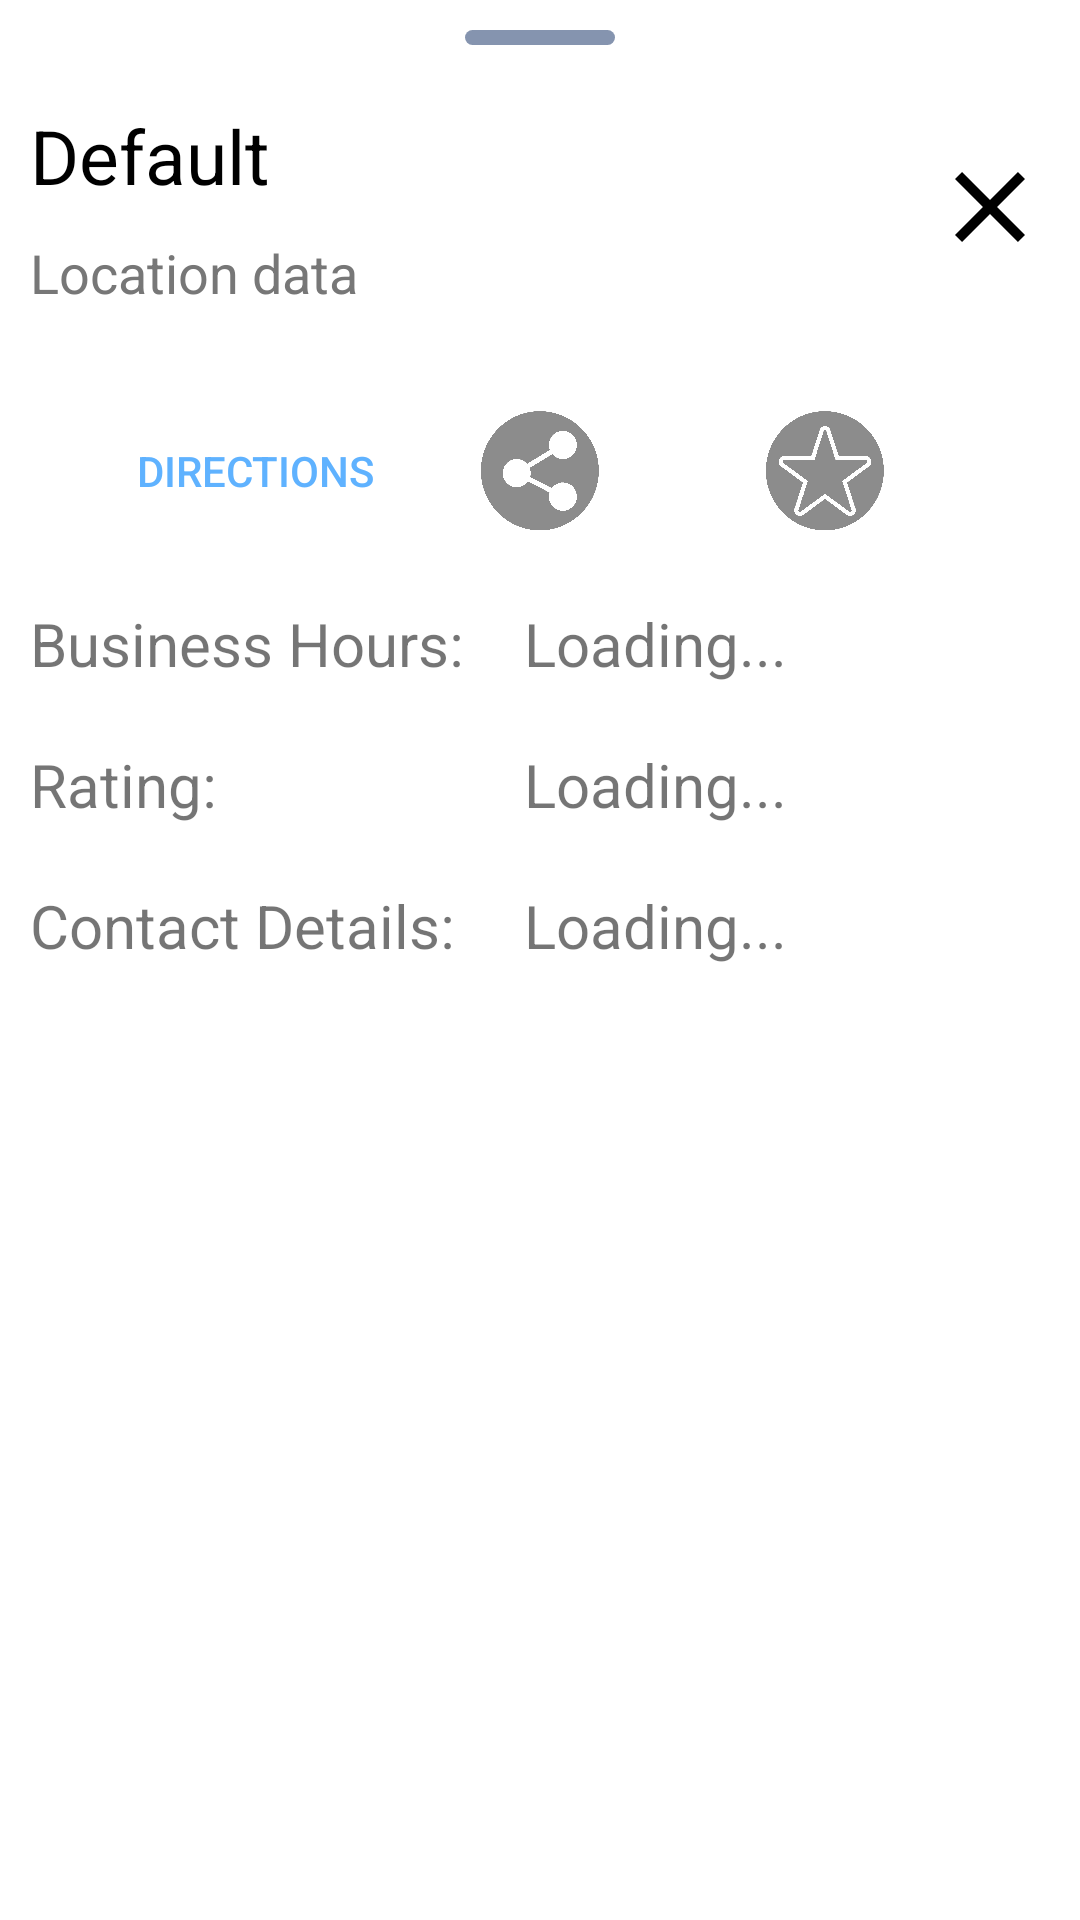

Produce the Android XML layout that renders to this screen, including the resource entries it uses.
<!-- AndroidManifest.xml: application theme Theme.Carte -->
<!-- res/layout/fragment_nearby_info.xml -->
<?xml version="1.0" encoding="utf-8"?>
<androidx.constraintlayout.widget.ConstraintLayout xmlns:android="http://schemas.android.com/apk/res/android"
    xmlns:app="http://schemas.android.com/apk/res-auto"
    xmlns:tools="http://schemas.android.com/tools"
    android:layout_width="match_parent"
    android:layout_height="match_parent"
    tools:context=".menu.sub.directions.Fragment_nearby_info"
    android:padding="10dp">
    <View
        android:id="@+id/view_menu_indicator_information_nearby"
        android:layout_width="50dp"
        android:layout_height="5dp"
        android:background="@drawable/shape_bottom_sheet_menu_indicator"
        app:layout_constraintEnd_toEndOf="parent"
        app:layout_constraintStart_toStartOf="parent"
        app:layout_constraintTop_toTopOf="parent" />

    <TextView
        android:id="@+id/textView_marker_Title_nearby"
        android:layout_width="wrap_content"
        android:layout_height="wrap_content"
        android:text="Default"
        android:layout_marginTop="20dp"
        android:textColor="?colorSecondary"
        android:textSize="25sp"
        app:layout_constraintStart_toStartOf="parent"
        app:layout_constraintTop_toBottomOf="@+id/view_menu_indicator_information_nearby" />

    <TextView
        android:id="@+id/textView_location_marker_data_nearby"
        android:layout_width="wrap_content"
        android:layout_height="wrap_content"
        android:layout_marginTop="10dp"
        android:text="Location data"
        android:textColor="#777777"
        android:textSize="18sp"
        app:layout_constraintStart_toStartOf="parent"
        app:layout_constraintTop_toBottomOf="@+id/textView_marker_Title_nearby" />

    <ImageButton
        android:id="@+id/imageButton_close_information_menu_nearby"
        android:layout_width="40dp"
        android:layout_height="40dp"
        android:background="@drawable/ic_baseline_close_24"
        app:layout_constraintBottom_toBottomOf="@+id/textView_location_marker_data_nearby"
        app:layout_constraintEnd_toEndOf="parent"
        app:layout_constraintTop_toTopOf="@+id/textView_marker_Title_nearby" />

    <Button
        android:id="@+id/button_information_directions_nearby"
        android:layout_width="wrap_content"
        android:layout_height="wrap_content"
        android:layout_marginTop="30dp"
        android:background="@android:color/transparent"
        android:text="Directions"
        android:textColor="#5fb2ff"
        app:layout_constraintEnd_toStartOf="@+id/imageButton_share_location_nearby"
        app:layout_constraintStart_toStartOf="parent"
        app:layout_constraintTop_toBottomOf="@+id/textView_location_marker_data_nearby" />


    <ImageButton
        android:id="@+id/imageButton_share_location_nearby"
        android:layout_width="40dp"
        android:layout_height="40dp"
        app:layout_constraintBottom_toBottomOf="@+id/button_information_directions_nearby"
        app:layout_constraintEnd_toEndOf="parent"
        app:layout_constraintStart_toStartOf="parent"
        android:background="@drawable/image_share_icon"
        app:layout_constraintTop_toTopOf="@+id/button_information_directions_nearby" />

    <ImageButton
        android:id="@+id/imageButton_nearby"
        android:layout_width="40dp"
        android:layout_height="40dp"
        app:layout_constraintBottom_toBottomOf="@+id/imageButton_share_location_nearby"
        app:layout_constraintEnd_toEndOf="parent"
        android:background="@drawable/image_favourite_icon"
        app:layout_constraintStart_toEndOf="@+id/imageButton_share_location_nearby"
        app:layout_constraintTop_toTopOf="@+id/imageButton_share_location_nearby" />

    <TextView
        android:id="@+id/textView_nearby"
        android:layout_width="wrap_content"
        android:layout_height="wrap_content"
        android:text="Business Hours:"
        android:textSize="20sp"
        android:layout_marginVertical="20dp"
        app:layout_constraintStart_toStartOf="parent"
        app:layout_constraintTop_toBottomOf="@+id/button_information_directions_nearby" />


    <TextView
        android:id="@+id/textView2_nearby"
        android:layout_width="wrap_content"
        android:layout_height="wrap_content"
        android:text="Rating:"
        android:textSize="20sp"
        android:layout_marginVertical="20dp"
        app:layout_constraintStart_toStartOf="parent"
        app:layout_constraintTop_toBottomOf="@+id/textView_nearby" />


    <TextView
        android:layout_width="wrap_content"
        android:layout_height="wrap_content"
        android:text="Contact Details:"
        android:layout_marginVertical="20dp"
        android:textSize="20sp"
        app:layout_constraintStart_toStartOf="parent"
        app:layout_constraintTop_toBottomOf="@+id/textView2_nearby" />

    <TextView
        android:id="@+id/nearbyHours"
        android:layout_width="wrap_content"
        android:layout_height="wrap_content"
        android:text="Loading..."
        android:layout_margin="20dp"
        android:textSize="20sp"
        app:layout_constraintStart_toEndOf="@+id/textView_nearby"
        app:layout_constraintTop_toBottomOf="@+id/button_information_directions_nearby" />

    <TextView
        android:id="@+id/nearbyRating"
        android:layout_width="wrap_content"
        android:layout_height="wrap_content"
        android:layout_margin="20dp"
        android:text="Loading..."
        android:textSize="20sp"
        app:layout_constraintStart_toEndOf="@+id/textView_nearby"
        app:layout_constraintTop_toBottomOf="@+id/textView_nearby" />

    <TextView
        android:id="@+id/nearbyDetails"
        android:layout_width="wrap_content"
        android:layout_height="wrap_content"
        android:layout_margin="20dp"
        android:text="Loading..."
        android:textSize="20sp"
        app:layout_constraintStart_toEndOf="@+id/textView_nearby"
        app:layout_constraintTop_toBottomOf="@+id/textView2_nearby" />



</androidx.constraintlayout.widget.ConstraintLayout>
<!-- resources referenced by this layout -->
<resources>
  <!-- drawable ic_baseline_close_24 (drawable) -->
  <vector android:height="24dp" android:tint="?colorSecondary"
      android:viewportHeight="24" android:viewportWidth="24"
      android:width="24dp" xmlns:android="http://schemas.android.com/apk/res/android">
      <path android:fillColor="?colorSecondary"
          android:pathData="M19,6.41L17.59,5 12,10.59 6.41,5 5,6.41 10.59,12 5,17.59 6.41,19 12,13.41 17.59,19 19,17.59 13.41,12z"/>
  </vector>
  <!-- drawable image_favourite_icon: png bitmap (drawable-v24, 45967 bytes) -->
  <!-- drawable image_share_icon: png bitmap (drawable-v24, 41616 bytes) -->
  <!-- drawable shape_bottom_sheet_menu_indicator (drawable) -->
  <?xml version="1.0" encoding="utf-8"?>
  <shape xmlns:android="http://schemas.android.com/apk/res/android"
      android:shape="rectangle">
  
      <corners
          android:radius="100dp"/>
      <solid
          android:color="?colorOnPrimary"/>
  
  </shape>
  <style name="Theme.Carte" parent="Theme.MaterialComponents.DayNight.NoActionBar">
          
          <item name="colorPrimary">@color/white</item>
          <item name="colorPrimaryVariant">@color/white</item>
          <item name="colorOnPrimary">#8594af</item>
          
          <item name="colorSecondary">@color/black</item>
          <item name="colorSecondaryVariant">@color/teal_700</item>
          <item name="colorOnSecondary">@color/black</item>
          
          <item name="android:statusBarColor">?colorOnPrimary</item>
          
      </style>
  <color name="white">#FFFFFFFF</color>
  <color name="black">#FF000000</color>
  <color name="teal_700">#FF018786</color>
</resources>
